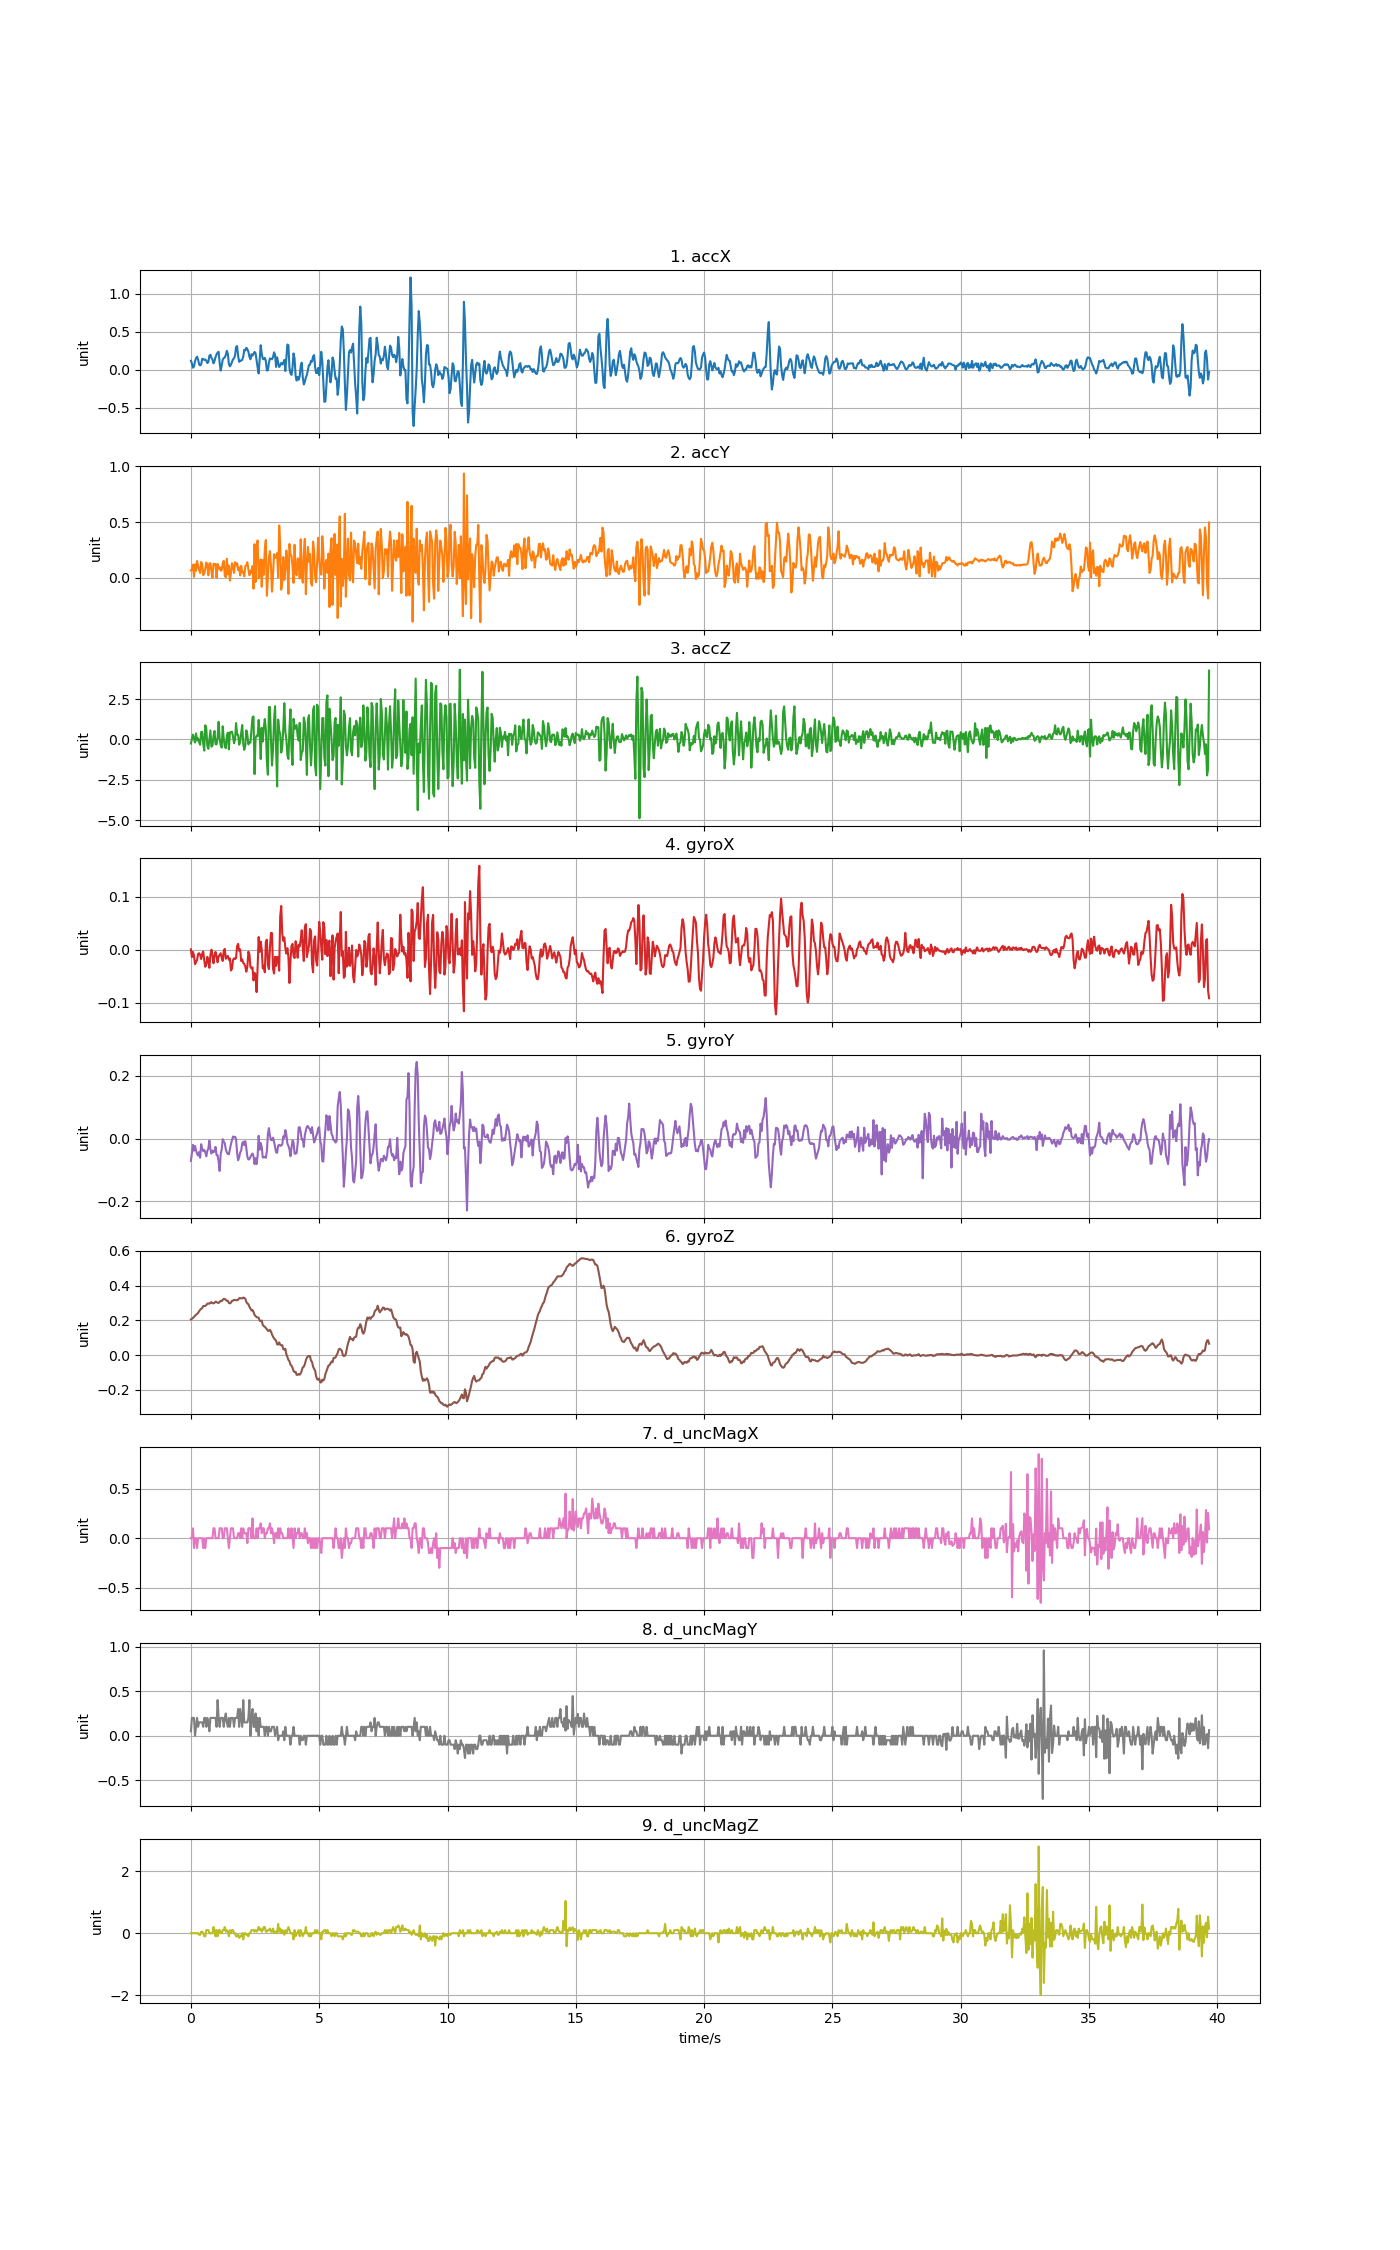

The table this chart was drawn from, first rows:
accX, accY, accZ, gyroX, gyroY, gyroZ, d_uncMagX, d_uncMagY, d_uncMagZ
0.1171, 0.0674, -0.2504, 0.00121, -0.0709, 0.2054, 0.0, 0.05, 0.0
0.08009, 0.07446, 0.02969, -0.01345, -0.04525, 0.2091, 0.0, 0.2, 0.0
0.02544, 0.1185, 0.299, -0.003677, -0.0199, 0.2137, 0.1, 0.2, 0.0
0.0419, 0.009816, 0.05961, -0.0104, -0.03853, 0.2195, -0.1, 0.2, 0.0
0.1117, 0.1217, -0.1942, -0.02689, -0.02326, 0.2268, 0.0, 0.0, 0.0
0.1506, 0.06464, 0.3733, -0.02323, -0.03669, 0.2317, 0.0, 0.1, 0.0
0.1711, 0.1516, -0.06189, -0.01895, -0.04861, 0.2366, -0.1, 0.2, 0.0
0.1342, 0.1065, 0.0638, -0.007343, -0.0538, 0.2421, 0.0, 0.1, 0.0
0.07015, 0.07183, -0.1678, -0.006121, -0.0428, 0.2531, 0.0, 0.15, -0.05
0.05584, 0.04369, -0.3306, -0.009481, -0.06082, 0.2601, 0.0, 0.15, -0.05
0.06943, 0.1431, 0.4582, -0.01712, -0.01776, 0.2665, 0.0, 0.15, 0.05
0.144, 0.1194, 0.4738, -0.006732, -0.03242, 0.2702, 0.0, 0.15, 0.05
0.1378, 0.02448, -0.266, -0.003067, -0.03975, 0.2824, -0.1, 0.1, 0.0
0.1293, 0.03735, -0.6898, -0.01956, -0.03608, 0.2824, 0.0, 0.2, -0.1
0.1341, 0.08344, 0.8736, -0.03178, -0.04341, 0.283, -0.1, 0.2, -0.1
0.1177, 0.1385, 0.6665, -0.0275, -0.05655, 0.2879, 0.0, 0.1, 0.1
0.08775, 0.1104, -0.3953, -0.01284, -0.03914, 0.2958, 0.0, 0.2, 0.1
0.1008, 0.02412, -0.5772, -0.02139, -0.0312, 0.297, 0.0, 0.15, 0.1
0.1838, 0.1286, -0.03376, -0.03361, -0.006151, 0.2958, 0.0, 0.05, 0.0
0.1969, 0.1322, 0.554, -0.009786, -0.03364, 0.3013, 0.0, 0.2, 0.0
0.1554, 0.05938, -0.4456, 0.0005986, -0.04769, 0.3044, 0.0, 0.2, 0.0
0.1349, 0.001197, -0.3881, -0.009175, -0.03792, 0.2995, 0.0, 0.2, 0.0
0.08272, 0.1273, 0.2045, -0.02506, -0.04341, 0.2977, 0.1, 0.2, 0.2
0.1143, 0.1228, 0.5217, -0.01162, -0.04036, 0.3007, 0.1, 0.2, 0.1
0.1657, 0.1241, -0.2947, -0.003677, -0.02631, 0.3074, 0.0, 0.2, -0.1
0.202, 0.000838, -0.3079, -0.01162, -0.05258, 0.3056, 0.0, 0.1, 0.1
0.2246, 0.125, 0.1302, -0.02323, -0.05319, 0.301, 0.0, 0.4, -0.1
0.2351, 0.0832, 1.089, -0.01223, -0.07304, 0.3001, 0.0, 0.2, 0.1
0.08918, 0.09649, 0.04884, -0.009175, -0.1033, 0.3056, 0.1, 0.1, 0.1
-0.01173, 0.06536, -0.3528, -0.006121, -0.04952, 0.3123, 0.1, 0.2, 0.0
0.05267, 0.06859, -0.5078, -0.01467, -0.03425, 0.3111, 0.1, 0.2, 0.0
0.1332, 0.1298, 0.812, -0.02078, -0.001875, 0.3178, 0.0, 0.2, 0.1
0.1524, 0.1534, 0.04106, -0.001845, -0.009206, 0.3239, 0.0, 0.1, 0.1
0.1611, 0.01975, -0.424, 0.002126, -0.0147, 0.3227, 0.1, 0.2, 0.2
0.1939, 0.007063, -0.5353, -0.01651, -0.03425, 0.3184, 0.1, 0.25, 0.05
0.2482, 0.1714, 0.2236, -0.01284, -0.04403, 0.3123, 0.1, 0.15, 0.1
0.2077, 0.03232, 0.4158, -0.01131, -0.04891, 0.3126, 0.0, 0.1, 0.05
0.07566, 0.1106, -0.6126, -0.01864, -0.05013, 0.3001, -0.1, 0.2, -0.1
0.0431, -0.024, 0.4403, -0.01589, -0.03333, 0.2977, 0.0, 0.1, 0.1
0.06584, 0.0425, 0.4445, -0.0388, -0.01745, 0.3019, 0.1, 0.2, 0.0
0.1001, 0.1323, 0.4834, -0.03544, -0.005541, 0.3123, 0.1, 0.2, 0.1
0.135, 0.1046, 0.1925, -0.01895, 0.006677, 0.3135, 0.1, 0.2, 0.1
0.1492, 0.04453, -0.2361, -0.01559, 0.004233, 0.3178, 0.0, 0.1, 0.0
0.187, 0.1417, -0.01042, -0.01712, 0.006066, 0.3166, 0.0, 0.2, 0.0
0.2986, 0.1123, 1.011, -0.01528, -0.001875, 0.3166, 0.0, 0.2, -0.1
0.3108, 0.1316, 0.2978, 0.007318, -0.04525, 0.3154, 0.0, 0.2, -0.1
0.1824, 0.06895, 0.2871, 0.01159, -0.06907, 0.319, 0.05, 0.3, -0.05
0.1026, 0.09397, -0.3253, -0.001539, -0.0593, 0.327, 0.05, 0.1, -0.15
0.1191, 0.02286, -0.1391, 0.00121, -0.04403, 0.3282, 0.0, 0.3, -0.1
0.119, 0.1085, 0.4068, -0.02078, -0.03792, 0.3264, 0.1, 0.2, -0.1
0.1293, 0.0504, 0.8916, -0.01773, -0.0147, 0.3264, 0.0, 0.1, 0.0
0.1722, 0.05237, -0.2756, -0.02445, -0.01012, 0.3313, 0.1, 0.4, -0.2
0.2618, 0.01377, -0.6443, -0.02628, -0.02081, 0.3288, 0.05, 0.15, 0.0
0.2532, 0.1067, -0.363, -0.03117, -0.007984, 0.3245, 0.05, 0.15, 0.0
0.2877, 0.113, 0.5624, -0.04094, -0.03059, 0.3062, 0.05, 0.15, -0.05
0.2699, 0.1405, 0.2895, -0.03117, -0.05746, 0.2964, -0.05, 0.15, -0.05
0.2364, 0.07446, -0.3079, -0.003067, -0.06663, 0.2934, 0.1, 0.2, -0.1
0.17, 0.02382, -0.1607, -0.007953, -0.06541, 0.2781, 0.1, 0.4, 0.0
0.1362, 0.06656, -0.1966, -0.03178, -0.05869, 0.2683, 0.1, 0.0, 0.0
0.2023, 0.04824, 0.5839, -0.03483, -0.05197, 0.2567, 0.0, 0.2, 0.1
... 933 more rows
